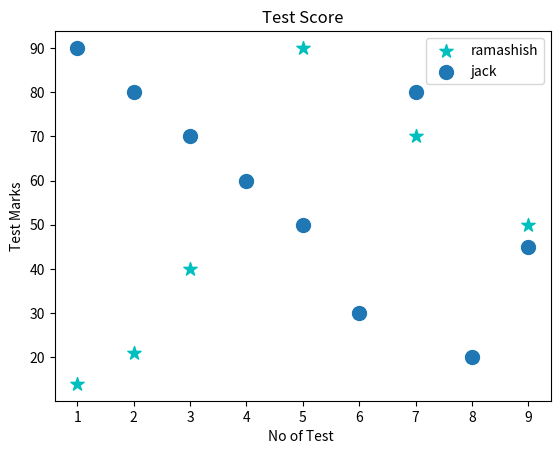

The matplotlib source for this figure:
# Scatter Plot is a type of data display that shoe the  relationship between two numberical values
from matplotlib import pyplot as plt
test=[1,2,3,4,5,6,7,8,9]
m1=[14,21,40,60,90,30,70,20,50]
m2=[90,80,70,60,50,30,80,20,45]
plt.scatter(test,m1,label='ramashish',color='c',marker='*',s=100)
plt.scatter(test , m2 , label='jack', s=100)
plt.ylabel('Test Marks')
plt.xlabel('No of Test ')
plt.title('Test Score')
plt.legend()
plt.show()
